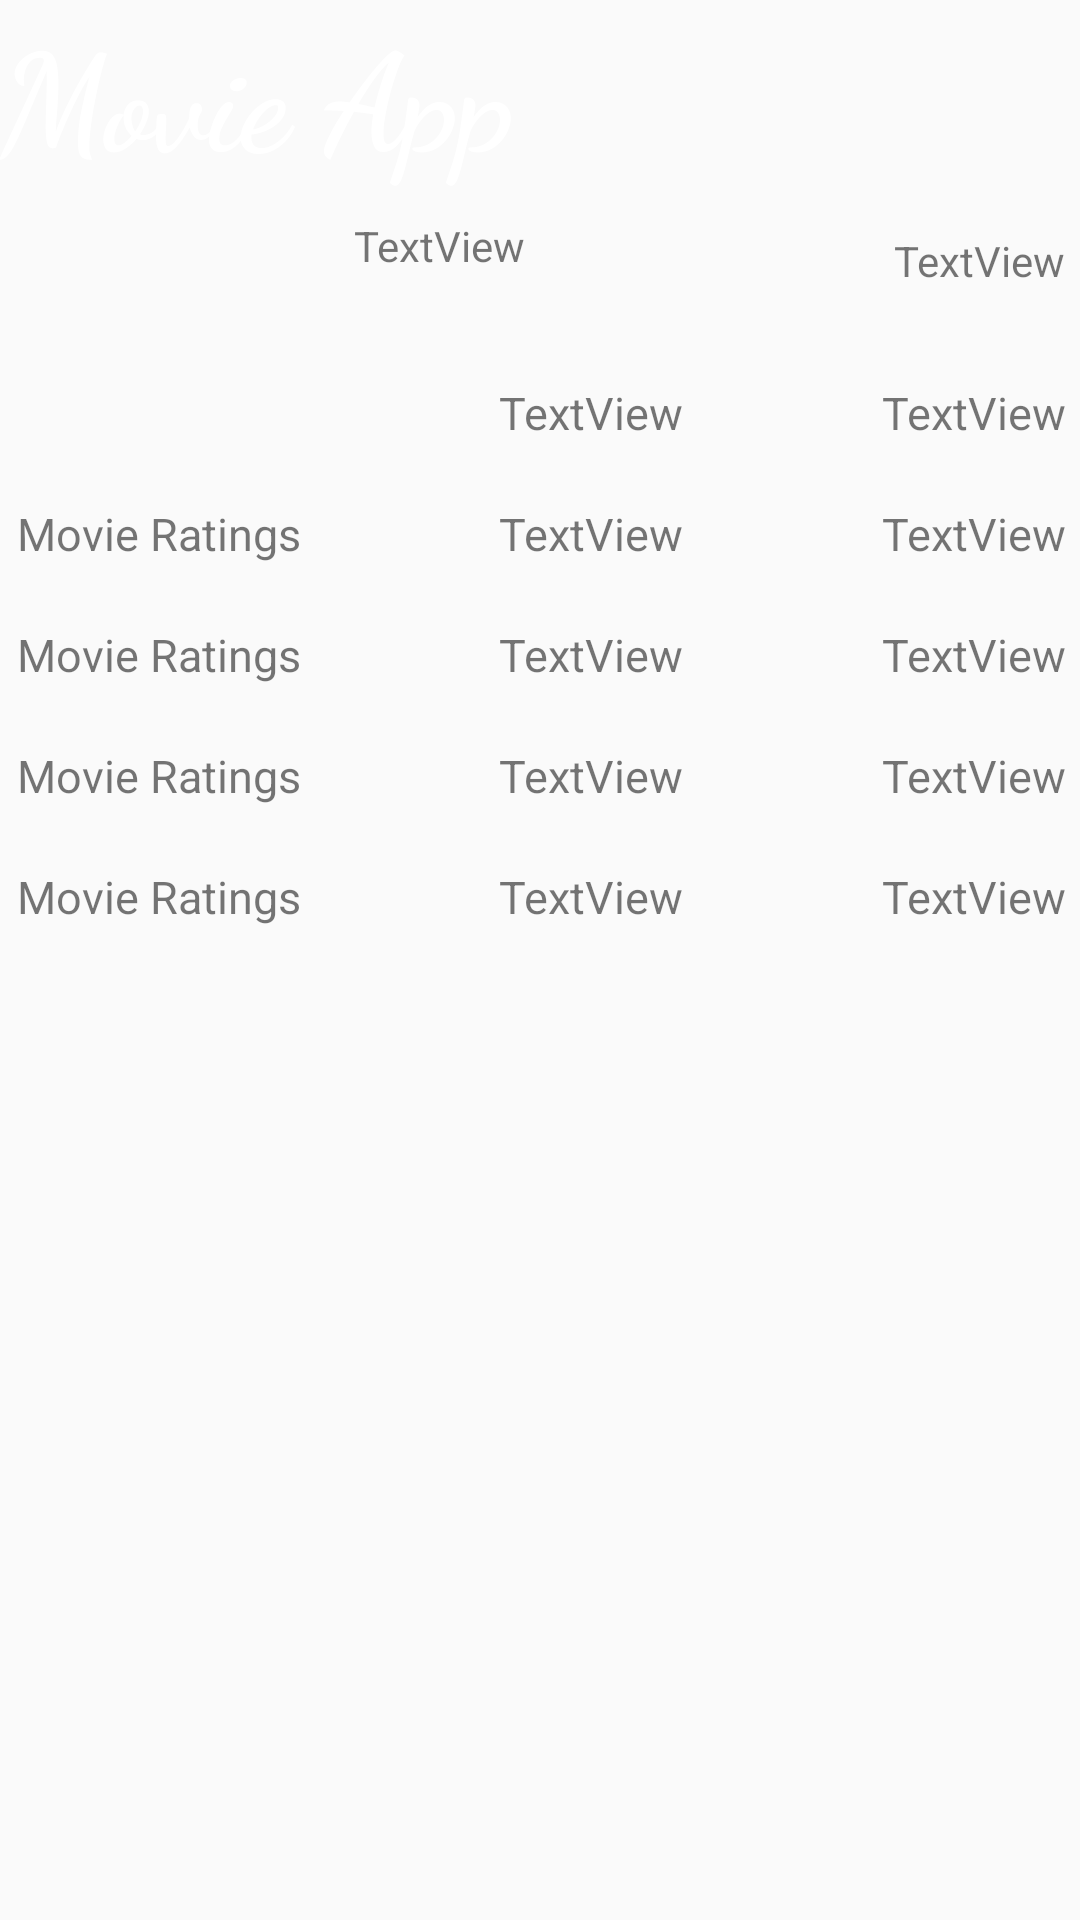

Here is an Android app screen rendered from its layout file. Give the layout XML and the strings, colors and styles it references.
<!-- AndroidManifest.xml: activity theme AppTheme.NoActionBar -->
<!-- res/layout/fragment_home.xml -->
<?xml version="1.0" encoding="utf-8"?>
<androidx.constraintlayout.widget.ConstraintLayout xmlns:android="http://schemas.android.com/apk/res/android"
    xmlns:app="http://schemas.android.com/apk/res-auto"
    xmlns:tools="http://schemas.android.com/tools"
    android:layout_width="match_parent"
    android:layout_height="match_parent"
    tools:context=".home.fragment.HomeFragment">

    <TextView
        android:id="@+id/homeTitle"
        android:layout_width="match_parent"
        android:layout_height="wrap_content"
        android:text="Movie App"
        android:textStyle="bold"
        android:textSize="45dp"
        android:fontFamily="cursive"
        android:textColor="@android:color/white"
        app:layout_constraintEnd_toEndOf="parent"
        app:layout_constraintStart_toStartOf="parent"
        app:layout_constraintTop_toTopOf="parent" />

    <ImageView
        android:id="@+id/imageView"
        android:layout_width="wrap_content"
        android:layout_height="wrap_content"
        android:layout_marginTop="5dp"
        android:layout_marginEnd="5dp"
        android:src="@drawable/login"
        app:layout_constraintEnd_toStartOf="@+id/currentDateTxt"
        app:layout_constraintTop_toBottomOf="@+id/homeTitle" />

    <TextView
        android:id="@+id/currentDateTxt"
        android:layout_width="wrap_content"
        android:layout_height="wrap_content"
        android:layout_marginTop="10dp"
        android:layout_marginEnd="5dp"
        android:text="TextView"
        app:layout_constraintEnd_toEndOf="parent"
        app:layout_constraintTop_toTopOf="@+id/imageView" />

    <TextView
        android:id="@+id/currentUserName"
        android:layout_width="wrap_content"
        android:layout_height="wrap_content"
        android:layout_marginStart="5dp"
        android:layout_marginTop="10dp"
        android:layout_marginEnd="5dp"
        android:text="TextView"
        app:layout_constraintEnd_toStartOf="@+id/imageView"
        app:layout_constraintStart_toStartOf="parent"
        app:layout_constraintTop_toBottomOf="@+id/homeTitle" />

    <TableLayout
        android:layout_width="416dp"
        android:layout_height="544dp"
        android:layout_marginStart="10dp"
        android:layout_marginTop="50dp"
        android:layout_marginEnd="10dp"
        app:layout_constraintEnd_toEndOf="parent"
        app:layout_constraintStart_toStartOf="parent"
        app:layout_constraintTop_toBottomOf="@+id/imageView">

        <TableRow
            android:layout_width="match_parent"
            android:layout_height="wrap_content" >
            <TextView
                android:id="@+id/movName1"
                android:layout_width="wrap_content"
                android:layout_height="wrap_content"
                android:layout_weight="1"
                android:gravity="center"
                android:padding="10dp"
                android:textSize="15dp"
                android:text="" />

            <TextView
                android:id="@+id/relDate1"
                android:layout_width="wrap_content"
                android:layout_height="wrap_content"
                android:layout_weight="1"
                android:gravity="center"
                android:padding="10dp"
                android:textSize="15dp"
                android:text="TextView" />
            <TextView
                android:id="@+id/ratingScore1"
                android:layout_width="wrap_content"
                android:layout_height="wrap_content"
                android:layout_weight="1"
                android:gravity="center"
                android:padding="10dp"
                android:textSize="15dp"
                android:text="TextView" />
        </TableRow>

        <TableRow
            android:layout_width="match_parent"
            android:layout_height="wrap_content" >
            <TextView
                android:id="@+id/movName2"
                android:layout_width="wrap_content"
                android:layout_height="wrap_content"
                android:layout_weight="1"
                android:gravity="center"
                android:padding="10dp"
                android:textSize="15dp"
                android:text="Movie Ratings" />

            <TextView
                android:id="@+id/relDate2"
                android:layout_width="wrap_content"
                android:layout_height="wrap_content"
                android:layout_weight="1"
                android:gravity="center"
                android:padding="10dp"
                android:textSize="15dp"
                android:text="TextView" />
            <TextView
                android:id="@+id/ratingScore2"
                android:layout_width="wrap_content"
                android:layout_height="wrap_content"
                android:layout_weight="1"
                android:gravity="center"
                android:padding="10dp"
                android:textSize="15dp"
                android:text="TextView" />
        </TableRow>

        <TableRow
            android:layout_width="match_parent"
            android:layout_height="wrap_content" >
            <TextView
                android:id="@+id/movName3"
                android:layout_width="wrap_content"
                android:layout_height="wrap_content"
                android:layout_weight="1"
                android:gravity="center"
                android:padding="10dp"
                android:textSize="15dp"
                android:text="Movie Ratings" />

            <TextView
                android:id="@+id/relDate3"
                android:layout_width="wrap_content"
                android:layout_height="wrap_content"
                android:layout_weight="1"
                android:gravity="center"
                android:padding="10dp"
                android:textSize="15dp"
                android:text="TextView" />
            <TextView
                android:id="@+id/ratingScore3"
                android:layout_width="wrap_content"
                android:layout_height="wrap_content"
                android:layout_weight="1"
                android:gravity="center"
                android:padding="10dp"
                android:textSize="15dp"
                android:text="TextView" />
        </TableRow>

        <TableRow
            android:layout_width="match_parent"
            android:layout_height="wrap_content" >
            <TextView
                android:id="@+id/movName4"
                android:layout_width="wrap_content"
                android:layout_height="wrap_content"
                android:layout_weight="1"
                android:gravity="center"
                android:padding="10dp"
                android:textSize="15dp"
                android:text="Movie Ratings" />

            <TextView
                android:id="@+id/relDate4"
                android:layout_width="wrap_content"
                android:layout_height="wrap_content"
                android:layout_weight="1"
                android:gravity="center"
                android:padding="10dp"
                android:textSize="15dp"
                android:text="TextView" />
            <TextView
                android:id="@+id/ratingScore4"
                android:layout_width="wrap_content"
                android:layout_height="wrap_content"
                android:layout_weight="1"
                android:gravity="center"
                android:padding="10dp"
                android:textSize="15dp"
                android:text="TextView" />
        </TableRow>
        <TableRow>
            <TextView
                android:id="@+id/movName5"
                android:layout_width="wrap_content"
                android:layout_height="wrap_content"
                android:layout_weight="1"
                android:gravity="center"
                android:padding="10dp"
                android:textSize="15dp"
                android:text="Movie Ratings" />

            <TextView
                android:id="@+id/relDate5"
                android:layout_width="wrap_content"
                android:layout_height="wrap_content"
                android:layout_weight="1"
                android:gravity="center"
                android:padding="10dp"
                android:textSize="15dp"
                android:text="TextView" />
            <TextView
                android:id="@+id/ratingScore5"
                android:layout_width="wrap_content"
                android:layout_height="wrap_content"
                android:layout_weight="1"
                android:gravity="center"
                android:padding="10dp"
                android:textSize="15dp"
                android:text="TextView" />
        </TableRow>

    </TableLayout>

</androidx.constraintlayout.widget.ConstraintLayout>
<!-- resources referenced by this layout -->
<resources>
  <style name="AppTheme.NoActionBar"> <item name="windowActionBar">false</item>
      <item name="windowNoTitle">true</item> </style>
</resources>
